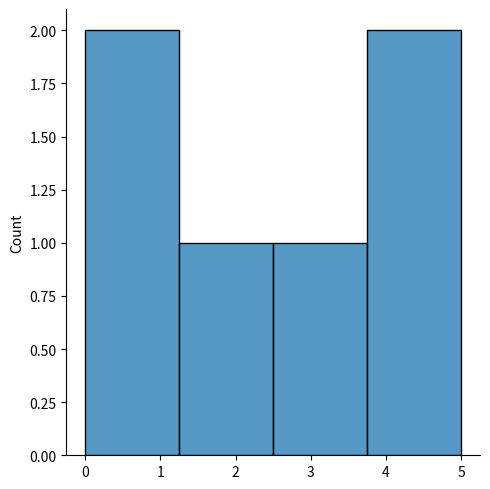
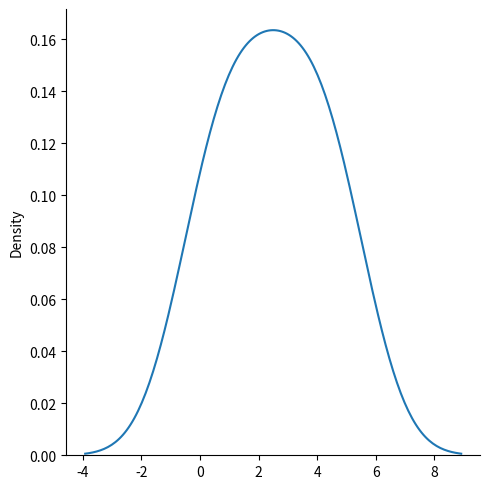

Python code for these plots, in order:
# SEABORN
# Visualize distributions with Seaborn

# Seaborn is a library that uses Matplotlib underneath to plot graphs. It will be used to visualize random distributions.

# Install Seaborn
# If you have Python and PIP already installed on a system, install it using this command:

# pip install seaborn

# If you use Jupyter, install Seaborn using this command:

#!pip install seaborn

# Displots
# Displot stands for distribution plot, it takes as input an array and plots a curve corresponding to the distribution of points in the array.

# Plotting a displot

import matplotlib.pyplot as plt
import seaborn as sns

sns.displot([0, 1, 2, 3, 4, 5])

plt.show()

# Plotting a displot without the histogram

sns.displot([0, 1, 2, 3, 4, 5], kind="kde")

plt.show()

# Note: We will be using: sns.displot(arr, kind="kde") to visualize random distributions in this tutorial.
